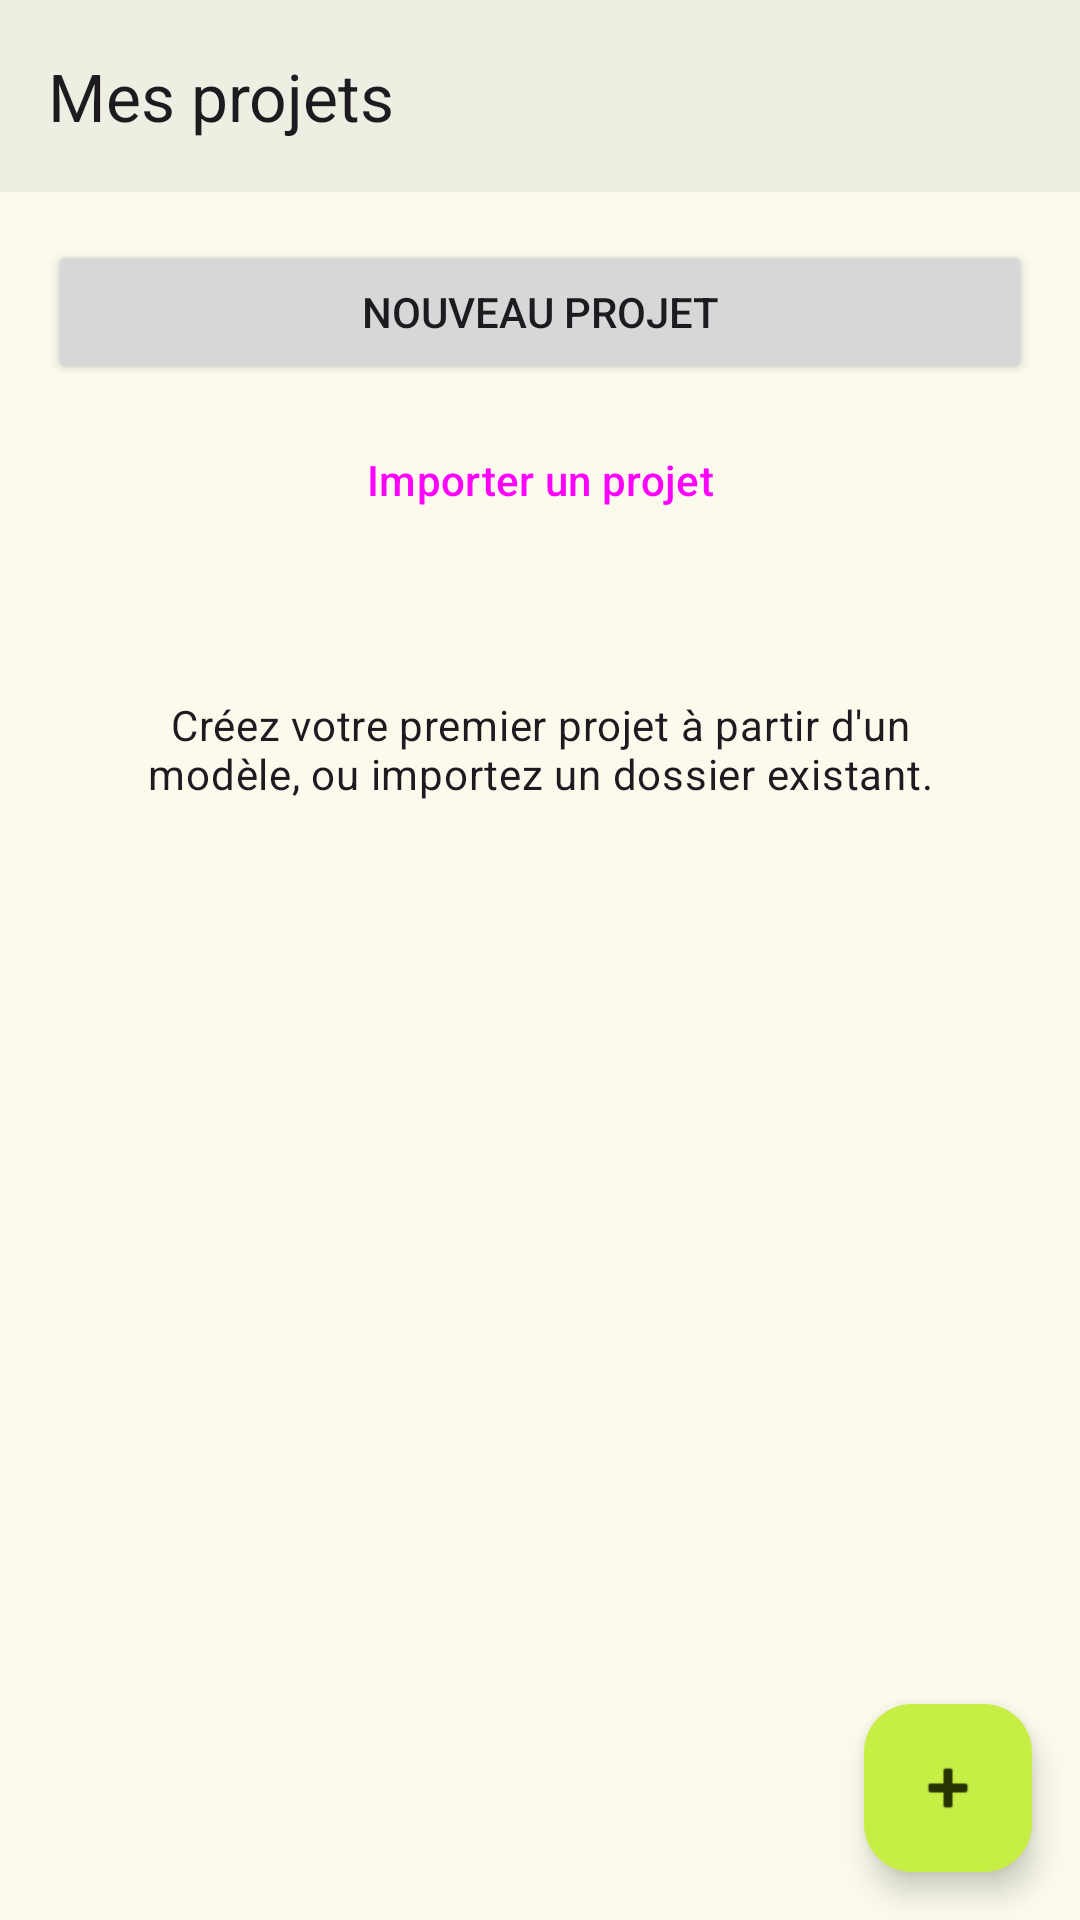

Here is an Android app screen rendered from its layout file. Give the layout XML and the strings, colors and styles it references.
<!-- AndroidManifest.xml: application theme Theme.JoIDE -->
<!-- res/layout/fragment_accueil.xml -->
<?xml version="1.0" encoding="utf-8"?>
<androidx.coordinatorlayout.widget.CoordinatorLayout
    xmlns:android="http://schemas.android.com/apk/res/android"
    xmlns:app="http://schemas.android.com/apk/res-auto"
    android:layout_width="match_parent"
    android:layout_height="match_parent">

    <com.google.android.material.appbar.AppBarLayout
        android:layout_width="match_parent"
        android:layout_height="wrap_content">

        <com.google.android.material.appbar.MaterialToolbar
            android:id="@+id/barre"
            android:layout_width="match_parent"
            android:layout_height="?attr/actionBarSize"
            app:title="@string/accueil_titre" />
    </com.google.android.material.appbar.AppBarLayout>

    <androidx.core.widget.NestedScrollView
        android:layout_width="match_parent"
        android:layout_height="match_parent"
        app:layout_behavior="@string/appbar_scrolling_view_behavior">

        <LinearLayout
            android:layout_width="match_parent"
            android:layout_height="wrap_content"
            android:orientation="vertical"
            android:padding="16dp">

            <Button
                android:id="@+id/bouton_nouveau"
                android:layout_width="match_parent"
                android:layout_height="wrap_content"
                android:text="@string/accueil_nouveau" />

            <Button
                android:id="@+id/bouton_importer"
                style="?attr/materialButtonOutlinedStyle"
                android:layout_width="match_parent"
                android:layout_height="wrap_content"
                android:layout_marginTop="8dp"
                android:text="@string/accueil_importer" />

            
            <TextView
                android:id="@+id/etat_vide"
                android:layout_width="match_parent"
                android:layout_height="wrap_content"
                android:layout_marginTop="24dp"
                android:gravity="center"
                android:padding="24dp"
                android:text="@string/accueil_vide_texte"
                android:textAppearance="?attr/textAppearanceBodyMedium" />
        </LinearLayout>
    </androidx.core.widget.NestedScrollView>

    <com.google.android.material.floatingactionbutton.FloatingActionButton
        android:id="@+id/bouton_flottant"
        android:layout_width="wrap_content"
        android:layout_height="wrap_content"
        android:layout_gravity="bottom|end"
        android:layout_margin="16dp"
        android:contentDescription="@string/accueil_nouveau"
        android:src="@android:drawable/ic_input_add" />
</androidx.coordinatorlayout.widget.CoordinatorLayout>
<!-- resources referenced by this layout -->
<resources>
  <string name="accueil_importer">Importer un projet</string>
  <string name="accueil_nouveau">Nouveau projet</string>
  <string name="accueil_titre">Mes projets</string>
  <string name="accueil_vide_texte">Créez votre premier projet à partir d\'un modèle, ou importez un dossier existant.</string>
  <style name="Theme.JoIDE" parent="Theme.Material3.DayNight.NoActionBar">
          <item name="colorPrimary">@color/primaire</item>
          <item name="colorOnPrimary">@color/sur_primaire</item>
          <item name="colorPrimaryContainer">@color/conteneur_primaire</item>
          <item name="colorOnPrimaryContainer">@color/sur_conteneur_primaire</item>
          <item name="colorSecondary">@color/sc2</item>
          <item name="colorOnSecondary">@color/sur_sc2</item>
          <item name="colorSecondaryContainer">@color/sc2</item>
          <item name="colorOnSecondaryContainer">@color/sur_sc2</item>
          <item name="colorTertiary">@color/tertiaire</item>
          <item name="colorOnTertiary">@color/sur_tertiaire</item>
          <item name="colorTertiaryContainer">@color/conteneur_tertiaire</item>
          <item name="colorOnTertiaryContainer">@color/sur_conteneur_tertiaire</item>
          <item name="colorSurface">@color/sc</item>
          <item name="colorOnSurface">@color/sur</item>
          <item name="colorOnSurfaceVariant">@color/sur_var</item>
          <item name="colorOutline">@color/contour</item>
          <item name="colorOutlineVariant">@color/contour_var</item>
          <item name="colorError">@color/erreur</item>
          <item name="colorErrorContainer">@color/conteneur_erreur</item>
          <item name="colorOnErrorContainer">@color/sur_conteneur_erreur</item>
          <item name="android:colorBackground">@color/fond</item>
          
          <item name="colorSurfaceContainer">@color/sc</item>
          <item name="colorSurfaceContainerLow">@color/sc_low</item>
          <item name="colorSurfaceContainerLowest">@color/sc_lowest</item>
          <item name="colorSurfaceContainerHigh">@color/sc_high</item>
          <item name="colorSurfaceContainerHighest">@color/sc_highest</item>
      </style>
  <color name="primaire">#465700</color>
  <color name="sur_primaire">#FFFFFF</color>
  <color name="conteneur_primaire">#C7EE45</color>
  <color name="sur_conteneur_primaire">#273300</color>
  <color name="sc2">#DEE5C3</color>
  <color name="sur_sc2">#2A3119</color>
  <color name="tertiaire">#6C3E85</color>
  <color name="sur_tertiaire">#FFFFFF</color>
  <color name="conteneur_tertiaire">#F2D9FF</color>
  <color name="sur_conteneur_tertiaire">#3E2457</color>
  <color name="sc">#EFEEE2</color>
  <color name="sur">#1B1C15</color>
  <color name="sur_var">#45483A</color>
  <color name="contour">#767966</color>
  <color name="contour_var">#C6C9B2</color>
  <color name="erreur">#8F4C38</color>
  <color name="conteneur_erreur">#FFDBD1</color>
  <color name="sur_conteneur_erreur">#5B1A0B</color>
  <color name="fond">#FBFAED</color>
  <color name="sc_low">#F5F4E7</color>
  <color name="sc_lowest">#FFFFFF</color>
  <color name="sc_high">#EAE9DC</color>
  <color name="sc_highest">#E4E3D7</color>
</resources>
